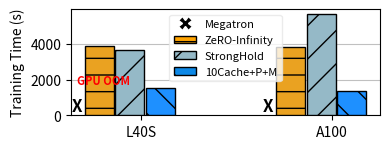

Recreate this plot in Python.
import matplotlib.pyplot as plt
import numpy as np
from matplotlib.lines import Line2D

categories = ['L40S', 'A100']

Megatron = [None, None]
Zero_Infinity = [3903.19, 3835.028]
Stronghold = [3663.20, 5662.35]
Smart_Cache_Pref_Mem = [1499.47, 1357.49]

data = [Megatron, Zero_Infinity, Stronghold, Smart_Cache_Pref_Mem]
labels = ['Megatron', 'ZeRO-Infinity', 'StrongHold', '10Cache+P+M']

fig, ax = plt.subplots(figsize=(4, 1.6))

bar_width = 0.15
bar_spacing = 0.009
index = np.arange(len(categories))

colors = ['black', '#eaa221', '#95b9c7', "#1E90FF"]
patterns = ["", "-", '/', "\\"]

for i, d in enumerate(data):
    if i == 0:  
        for j in range(len(categories)):
            ax.text(index[j] + (i * bar_width) + (i * bar_spacing) + 0.04, 0, 'X',
                   ha='center', va='bottom', fontsize=12, color='black',
                   fontweight='bold')
    else:
        ax.bar(index + (i * bar_width) + (i * bar_spacing), d, bar_width,
               label=labels[i], color=colors[i], edgecolor='black',
               hatch=patterns[i], zorder=3)

ax.text(index[0]+ 0.18, max(Zero_Infinity) * 0.4, 'GPU OOM',
        ha='center', va='bottom', fontsize=8, fontweight='bold', color='red')

ax.set_ylabel('Training Time (s)')
ax.set_xticks(index + bar_width * 2.5)
ax.set_xticklabels(categories)
from matplotlib.patches import Patch

legend_elements = [
    Line2D([0], [0], marker='X', color='w', markerfacecolor='black', markersize=10, label='Megatron'),
    Patch(facecolor='#ffa300', edgecolor='black', hatch='-', label='ZeRO-Infinity'),
    Patch(facecolor='#95b9c7', edgecolor='black', hatch='/', label='StrongHold'),
    Patch(facecolor='#0d88e6', edgecolor='black', hatch='\\', label='10Cache+P+M')
]

ax.legend(handles=legend_elements, frameon=True, edgecolor='0.9', loc='upper center', fontsize=8)
ax.grid(axis='y', zorder=0, color='#C0C0C0')

plt.tight_layout()
plt.savefig('cpu_gpu_offload_training_time_gpt_5_9_b.pdf')

plt.show()